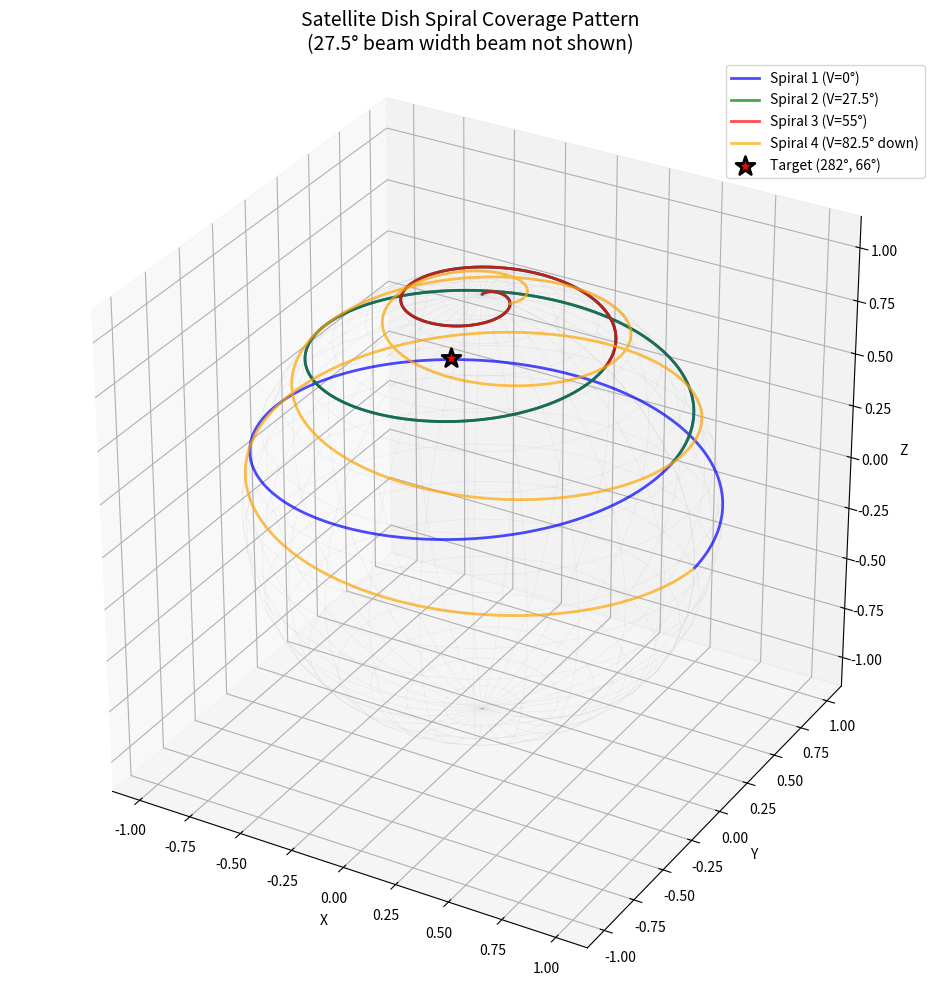

Reproduce this figure in Python.
import matplotlib.pyplot as plt
from mpl_toolkits.mplot3d import Axes3D
import numpy as np

# Create figure
fig = plt.figure(figsize=(12, 10))
ax = fig.add_subplot(111, projection='3d')

# Function to convert H,V to sphere coordinates
def sphere_coords(h, v):
    h_rad = np.radians(h)
    v_rad = np.radians(v)
    x = np.cos(v_rad) * np.cos(h_rad)
    y = np.cos(v_rad) * np.sin(h_rad)
    z = np.sin(v_rad)
    return x, y, z

# Spiral 1: V starts at 0°
t1 = np.arange(0, 1178, 1)
h1 = t1 % 360
v1 = t1 * 0.0764
x1, y1, z1 = sphere_coords(h1, v1)
ax.plot(x1, y1, z1, 'b-', linewidth=2, label='Spiral 1 (V=0°)', alpha=0.7)

# Spiral 2: V starts at 27.5°
t2 = np.arange(0, 818, 1)
h2 = t2 % 360
v2 = 27.5 + t2 * 0.0764
x2, y2, z2 = sphere_coords(h2, v2)
ax.plot(x2, y2, z2, 'g-', linewidth=2, label='Spiral 2 (V=27.5°)', alpha=0.7)

# Spiral 3: V starts at 55°
t3 = np.arange(0, 458, 1)
h3 = t3 % 360
v3 = 55 + t3 * 0.0764
x3, y3, z3 = sphere_coords(h3, v3)
ax.plot(x3, y3, z3, 'r-', linewidth=2, label='Spiral 3 (V=55°)', alpha=0.7)

# Spiral 4: V starts at 82.5°, goes down
t4 = np.arange(0, 1080, 1)
h4 = t4 % 360
v4 = 82.5 - t4 * 0.0764
x4, y4, z4 = sphere_coords(h4, v4)
ax.plot(x4, y4, z4, 'orange', linewidth=2, label='Spiral 4 (V=82.5° down)', alpha=0.7)

# Target point: H=282°, V=66°
xt, yt, zt = sphere_coords(282, 66)
ax.scatter([xt], [yt], [zt], color='red', s=200, marker='*', 
           label='Target (282°, 66°)', edgecolors='black', linewidths=2)

# Draw sphere wireframe
u = np.linspace(0, 2 * np.pi, 30)
v = np.linspace(0, np.pi, 20)
x_sphere = np.outer(np.cos(u), np.sin(v))
y_sphere = np.outer(np.sin(u), np.sin(v))
z_sphere = np.outer(np.ones(np.size(u)), np.cos(v))
ax.plot_wireframe(x_sphere, y_sphere, z_sphere, color='gray', alpha=0.1, linewidth=0.5)

# Labels and settings
ax.set_xlabel('X')
ax.set_ylabel('Y')
ax.set_zlabel('Z')
ax.set_title('Satellite Dish Spiral Coverage Pattern\n(27.5° beam width beam not shown)', fontsize=14)
ax.legend(loc='upper right')
ax.set_box_aspect([1,1,1])

plt.tight_layout()
plt.show()
